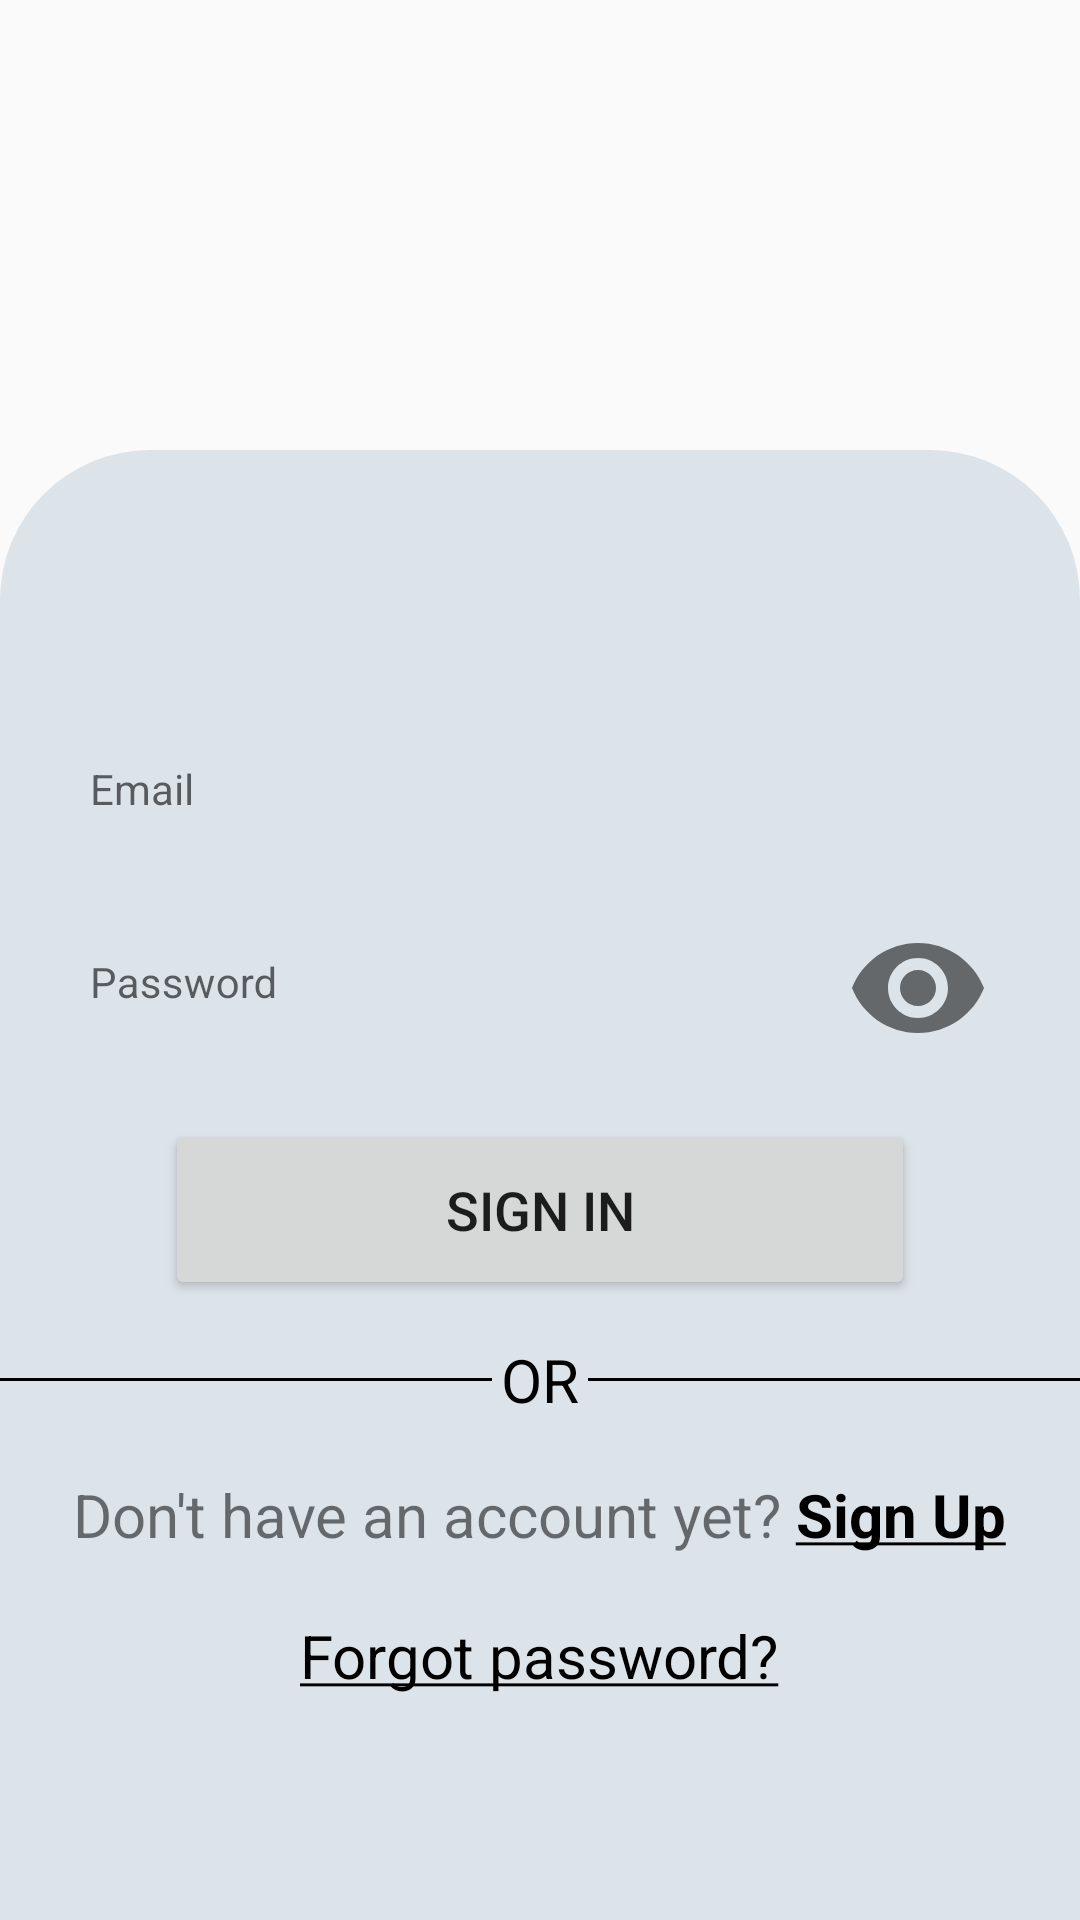

Write the Android layout XML for this screen, with the resource values it uses.
<!-- AndroidManifest.xml: application theme Theme.FantasyQuizGame -->
<!-- res/layout/activity_log_in.xml -->
<?xml version="1.0" encoding="utf-8"?>
<androidx.constraintlayout.widget.ConstraintLayout xmlns:android="http://schemas.android.com/apk/res/android"
    xmlns:app="http://schemas.android.com/apk/res-auto"
    xmlns:tools="http://schemas.android.com/tools"
    android:layout_width="match_parent"
    android:layout_height="match_parent"
    tools:context=".LogInActivity">

    <LinearLayout
        android:layout_width="match_parent"
        android:layout_height="match_parent"
        android:layout_marginTop="150dp"
        android:background="@drawable/log_in_shape"
        android:orientation="vertical"
        android:gravity="center"
        app:layout_constraintBottom_toBottomOf="parent"
        app:layout_constraintEnd_toEndOf="parent"
        app:layout_constraintStart_toStartOf="parent"
        app:layout_constraintTop_toTopOf="parent">


        <com.google.android.material.textfield.TextInputLayout
            android:layout_width="300dp"
            android:layout_height="wrap_content"
            android:layout_marginTop="20dp"
            app:startIconDrawable="@drawable/baseline_email_24">

            <com.google.android.material.textfield.TextInputEditText
                android:id="@+id/editTextLoginEmail"
                android:layout_width="match_parent"
                android:layout_height="wrap_content"
                android:hint="Email"
                android:inputType="textEmailAddress"
                android:textCursorDrawable="@null" />
        </com.google.android.material.textfield.TextInputLayout>

        <com.google.android.material.textfield.TextInputLayout
            android:layout_width="300dp"
            android:layout_height="wrap_content"
            android:layout_marginTop="20dp"
            app:endIconMode="password_toggle"
            app:startIconDrawable="@drawable/baseline_lock_24">

            <com.google.android.material.textfield.TextInputEditText
                android:id="@+id/editTextLogInPassword"
                android:layout_width="match_parent"
                android:layout_height="wrap_content"
                android:hint="Password"
                android:inputType="textPassword"
                android:textCursorDrawable="@null" />

        </com.google.android.material.textfield.TextInputLayout>

        <Button
            android:id="@+id/buttonSignIn"
            android:layout_width="250dp"
            android:layout_height="60dp"
            android:layout_marginTop="20dp"
            android:text="sign in"
            android:textSize="18sp" />

        <LinearLayout
            android:layout_width="match_parent"
            android:layout_height="wrap_content"
            android:orientation="horizontal"
            android:layout_marginTop="10dp"
            android:gravity="center">

            <View
                android:layout_width="wrap_content"
                android:layout_height="1dp"
                android:layout_weight="1"
                android:background="@color/black"/>

            <TextView
                android:layout_width="wrap_content"
                android:layout_height="wrap_content"
                android:text="OR"
                android:textColor="@color/black"
                android:textSize="20sp"
                android:layout_margin="3dp"/>

            <View
                android:layout_width="wrap_content"
                android:layout_height="1dp"
                android:layout_weight="1"
                android:background="@color/black"/>

        </LinearLayout>

        <TextView
            android:id="@+id/textViewSignUp"
            android:layout_width="wrap_content"
            android:layout_height="wrap_content"
            android:layout_marginTop="15dp"
            android:text="@string/account"
            android:textSize="20sp"
            app:layout_constraintTop_toBottomOf="@+id/buttonGoogleSignIn" />

        <TextView
            android:id="@+id/textViewForgotPassword"
            android:layout_width="wrap_content"
            android:layout_height="wrap_content"
            android:layout_marginTop="20dp"
            android:text="@string/forgot_password"
            android:textColor="@color/black"
            android:textSize="20sp" />
    </LinearLayout>
</androidx.constraintlayout.widget.ConstraintLayout>
<!-- resources referenced by this layout -->
<resources>
  <!-- drawable log_in_shape (drawable) -->
  <?xml version="1.0" encoding="utf-8"?>
  <shape xmlns:android="http://schemas.android.com/apk/res/android">
      <solid
          android:color="@color/material_dynamic_neutral_variant90"/>
      <corners
          android:topLeftRadius="50dp"
          android:topRightRadius="50dp"/>
  </shape>
  <string name="account">Don\'t have an account yet? <font color="black"><b><u>Sign Up</u></b></font></string>
  <string name="forgot_password"><u>Forgot password?</u></string>
  <style name="Theme.FantasyQuizGame" parent="android:Theme.Material.Light.DarkActionBar">
          <item name="colorPrimary">@color/purple_200</item>
      </style>
  <!-- not gathered from this repository: default colours our renderer supplied (Android Studio template values) -->
  <color name="purple_200">#FFBB86FC</color>
  <color name="black">#FF000000</color>
</resources>
